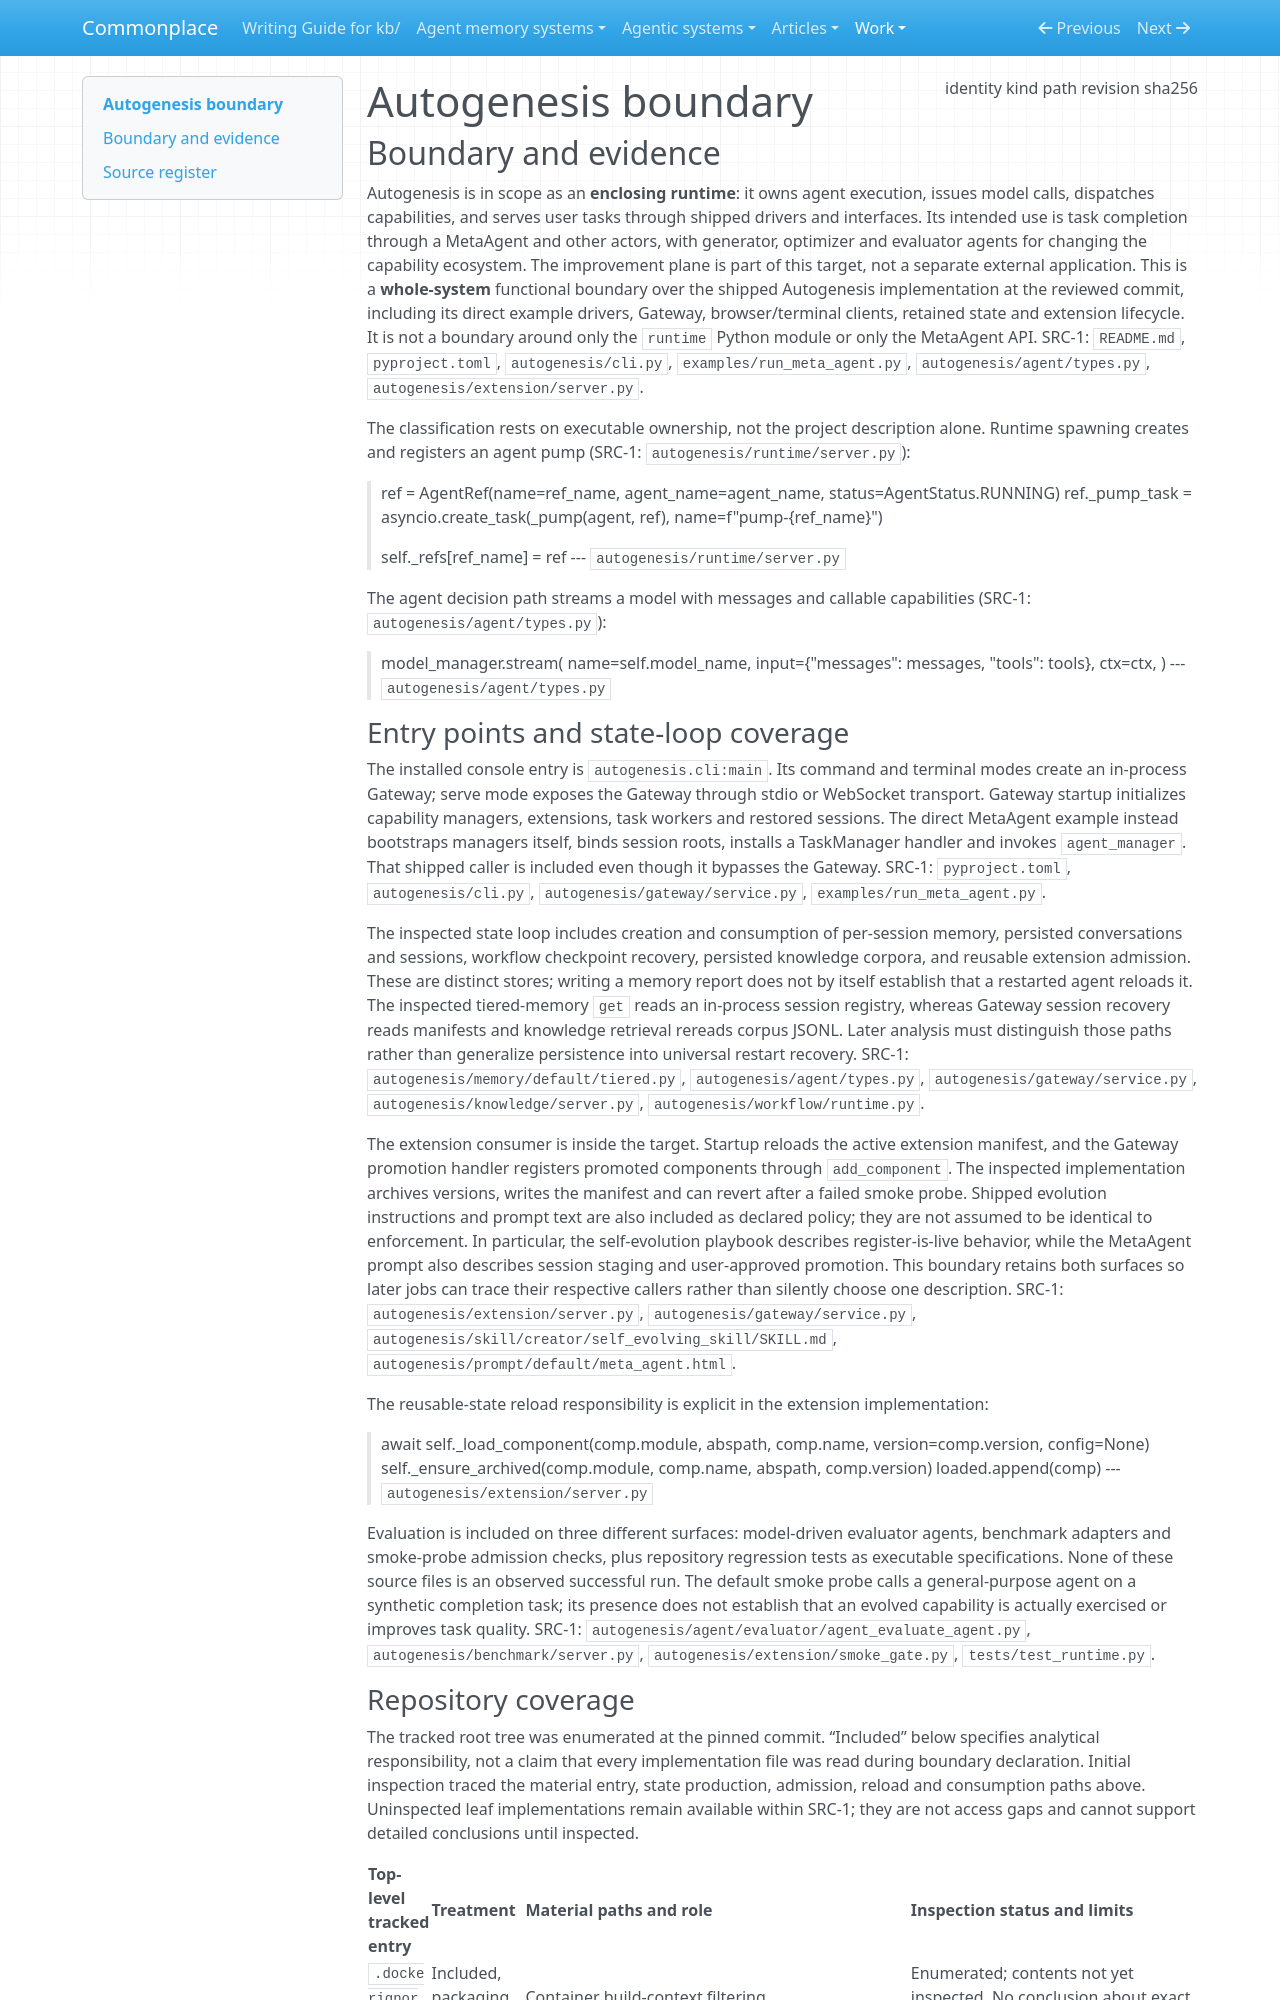

repository: zby/commonplace · page: work/agentic-system-completion/evidence/publications/autogenesis/AAS-2026-10-15-autogenesis-9bcfa57fd7c1-01/boundary/index.html · generator: mkdocs

---
type: agentic-system-analyses/types/agentic-system-boundary.md
description: "Autogenesis's shipped multi-agent runtime and capability-improvement paths at frozen commit 5b070d5cd497e951a188a01409138e8b530eaf4a."
run-id: AAS-2026-10-15-autogenesis-9bcfa57fd7c1-01
result-disposition: complete
target-class: enclosing runtime
boundary-kind: whole-system
reviewed-boundary: "5b070d5cd497e951a188a01409138e8b530eaf4a"
analysis-cutoff: "2026-10-15"
evidence-tier: code-grounded
source:
  identity: https://github.com/DVampire/Autogenesis
  kind: git
  path: /media/zby/2b5e98b6-baf0-4e97-90d2-03321ea23372/outputs/commonplace-worktrees/batch-17-autogenesis/related-systems/DVampire--Autogenesis
  revision: 5b070d5cd497e951a188a01409138e8b530eaf4a
  sha256: null
---

# Autogenesis boundary

## Boundary and evidence

Autogenesis is in scope as an **enclosing runtime**: it owns agent execution, issues model calls, dispatches capabilities, and serves user tasks through shipped drivers and interfaces. Its intended use is task completion through a MetaAgent and other actors, with generator, optimizer and evaluator agents for changing the capability ecosystem. The improvement plane is part of this target, not a separate external application. This is a **whole-system** functional boundary over the shipped Autogenesis implementation at the reviewed commit, including its direct example drivers, Gateway, browser/terminal clients, retained state and extension lifecycle. It is not a boundary around only the `runtime` Python module or only the MetaAgent API. SRC-1: `README.md`, `pyproject.toml`, `autogenesis/cli.py`, `examples/run_meta_agent.py`, `autogenesis/agent/types.py`, `autogenesis/extension/server.py`.

The classification rests on executable ownership, not the project description alone. Runtime spawning creates and registers an agent pump (SRC-1: `autogenesis/runtime/server.py`):

> ref = AgentRef(name=ref_name, agent_name=agent_name, status=AgentStatus.RUNNING)
> ref._pump_task = asyncio.create_task(_pump(agent, ref), name=f"pump-{ref_name}")
>
> self._refs[ref_name] = ref
> --- `autogenesis/runtime/server.py`

The agent decision path streams a model with messages and callable capabilities (SRC-1: `autogenesis/agent/types.py`):

> model_manager.stream(
>     name=self.model_name,
>     input={"messages": messages, "tools": tools},
>     ctx=ctx,
> )
> --- `autogenesis/agent/types.py`
